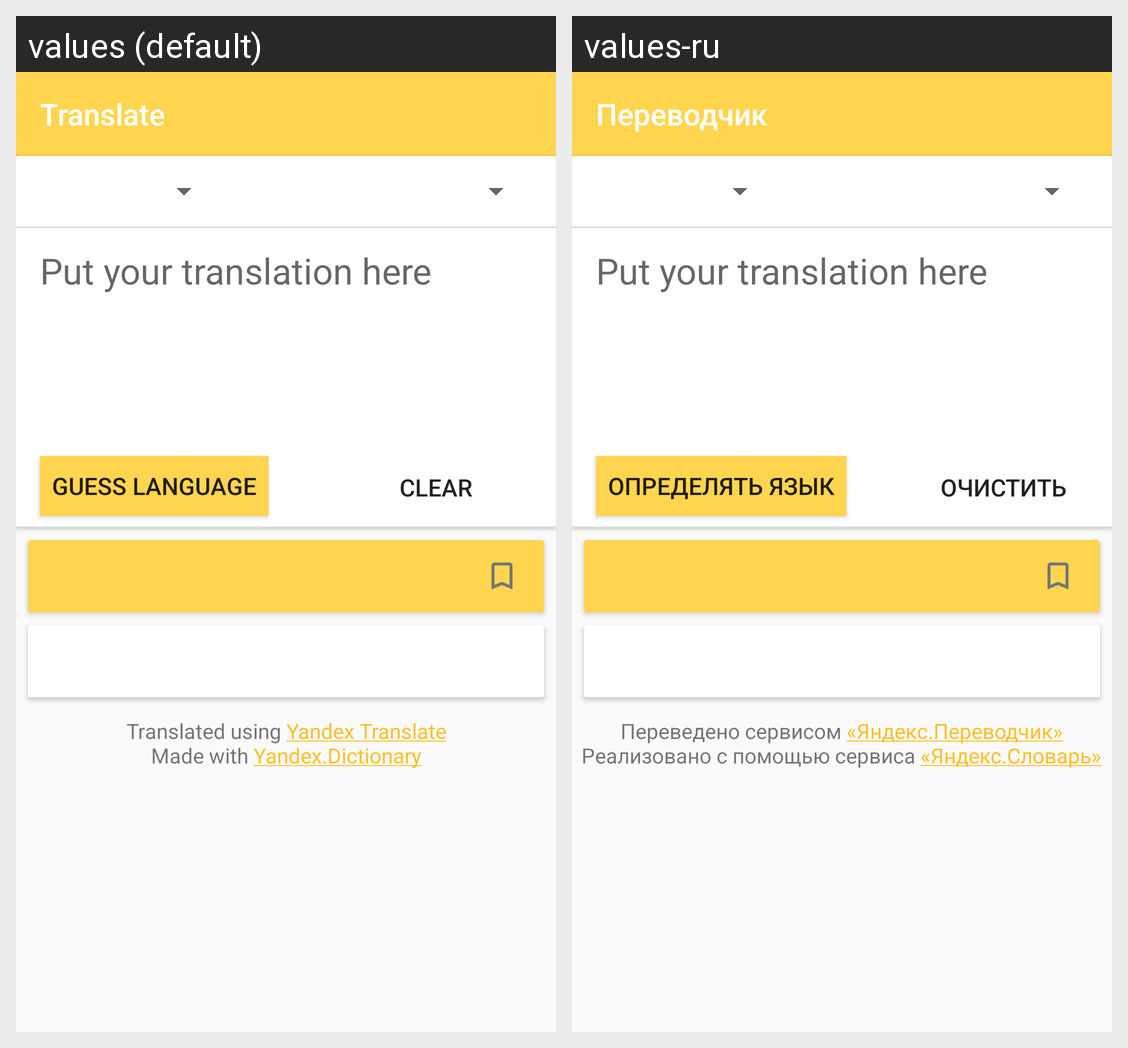

Translations of the strings shown on this Android screen, per locale in the grid:
Android screen res/layout/fragment_home.xml rendered under 2 locales, left to right: values (default), values-ru. Device: Nexus 5 (rendered at 1080×1920; each locale shown at half size, 540×960, under a caption strip naming it); theme AppTheme.
Strings drawn on this screen, with the default value and each locale's value (text and hints the layout hard-codes, and strings that could not be matched under every locale, appear in the picture but are not listed):

title_home
  values: Translate
  values-ru: Переводчик

translation_box_hint
  values: Put your translation here
  values-ru: Put your translation here  [not translated; the default value is used]

guess_check
  values: Guess Language
  values-ru: Определять язык

clear
  values: Clear
  values-ru: Очистить

translated_using_yandex_translate
  values: Translated using Yandex Translate
      Made with Yandex.Dictionary
  values-ru: Переведено сервисом «Яндекс.Переводчик»
      Реализовано с помощью сервиса «Яндекс.Словарь»
